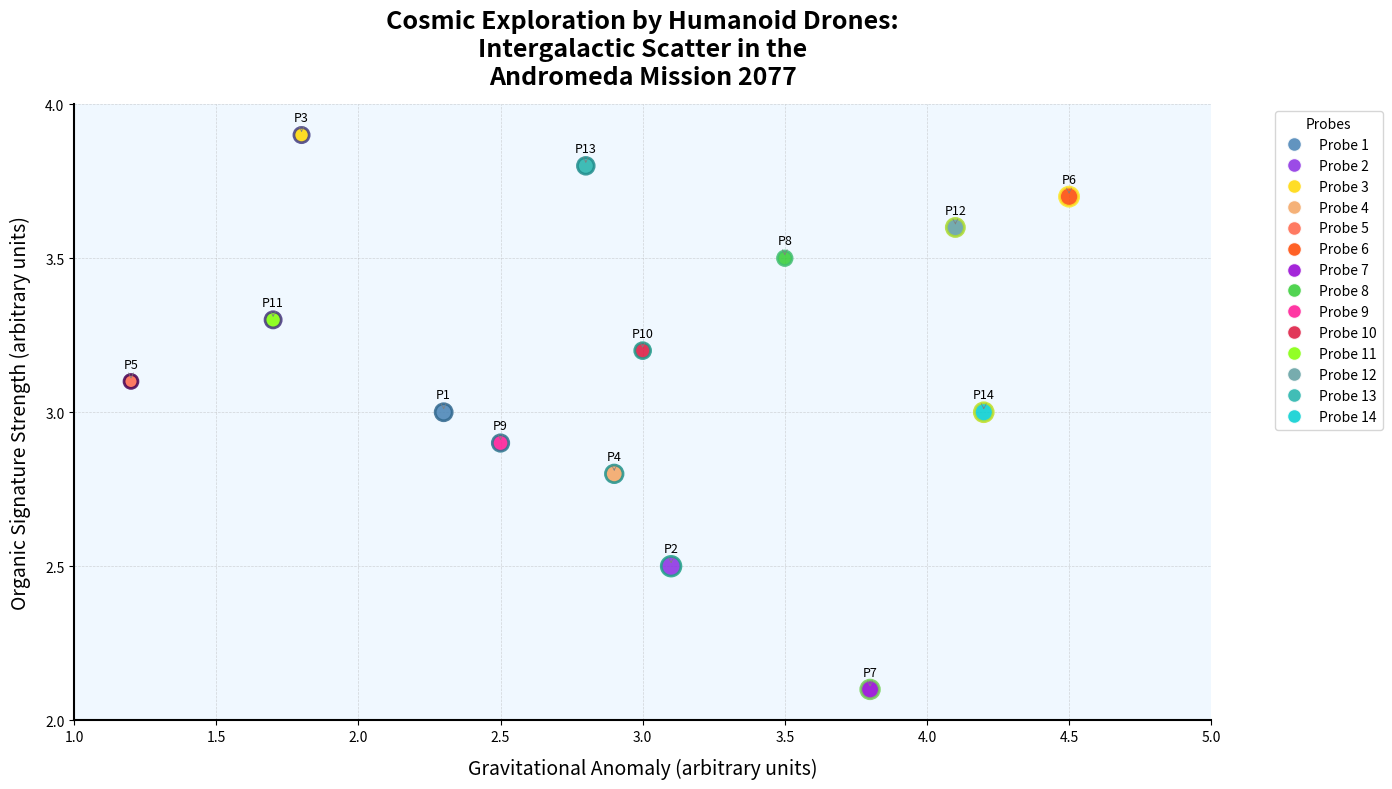

Recreate this plot in Python.
import matplotlib.pyplot as plt
import numpy as np
from matplotlib.colors import Normalize
import matplotlib.cm as cm

# Original data points for the Andromeda Mission
gravitational_anomalies = np.array([2.3, 3.1, 1.8, 2.9, 1.2, 4.5, 3.8, 3.5, 2.5, 3.0, 1.7, 4.1, 2.8, 4.2])
organic_signature_strengths = np.array([3.0, 2.5, 3.9, 2.8, 3.1, 3.7, 2.1, 3.5, 2.9, 3.2, 3.3, 3.6, 3.8, 3.0])
sensor_sizes = np.array([150, 200, 120, 160, 100, 190, 180, 110, 140, 130, 135, 170, 145, 185])
colors = np.array(['#4682B4', '#8A2BE2', '#FFD700', '#F4A460', '#FF6347', 
                   '#FF4500', '#9400D3', '#32CD32', '#FF1493', '#DC143C', 
                   '#7FFF00', '#5F9EA0', '#20B2AA', '#00CED1'])

norm = Normalize(vmin=gravitational_anomalies.min(), vmax=gravitational_anomalies.max())
cmap = cm.viridis

plt.figure(figsize=(14, 8))
plt.scatter(gravitational_anomalies, organic_signature_strengths, s=sensor_sizes, c=colors, 
            alpha=0.85, edgecolors=cmap(norm(gravitational_anomalies)), linewidth=2, zorder=2)
plt.gca().set_facecolor('#f0f8ff')
plt.grid(True, linestyle='--', linewidth=0.5, alpha=0.5)

plt.title("Cosmic Exploration by Humanoid Drones:\nIntergalactic Scatter in the\nAndromeda Mission 2077", fontsize=18, fontweight='bold', y=1.02)
plt.xlabel("Gravitational Anomaly (arbitrary units)", fontsize=14, labelpad=10)
plt.ylabel("Organic Signature Strength (arbitrary units)", fontsize=14, labelpad=10)

plt.gca().spines['top'].set_color('none')
plt.gca().spines['right'].set_color('none')
plt.gca().spines['left'].set_linewidth(1.5)
plt.gca().spines['bottom'].set_linewidth(1.5)

for i in range(len(gravitational_anomalies)):
    plt.annotate(f'P{i+1}', 
                 (gravitational_anomalies[i], organic_signature_strengths[i]), 
                 textcoords="offset points", xytext=(0,10), ha='center', fontsize=9,
                 arrowprops=dict(arrowstyle='->', lw=0.5, color='gray'))

plt.xticks(np.arange(1, 5.5, 0.5))
plt.yticks(np.arange(2, 4.5, 0.5))

legend_elements = [plt.Line2D([0], [0], marker='o', color='w', label=f'Probe {i+1}',
                              markerfacecolor=colors[i], markersize=10, alpha=0.85) for i in range(len(colors))]
plt.legend(handles=legend_elements, title="Probes", loc='upper left', bbox_to_anchor=(1.05, 1), fontsize=10)

plt.tight_layout()
plt.show()
